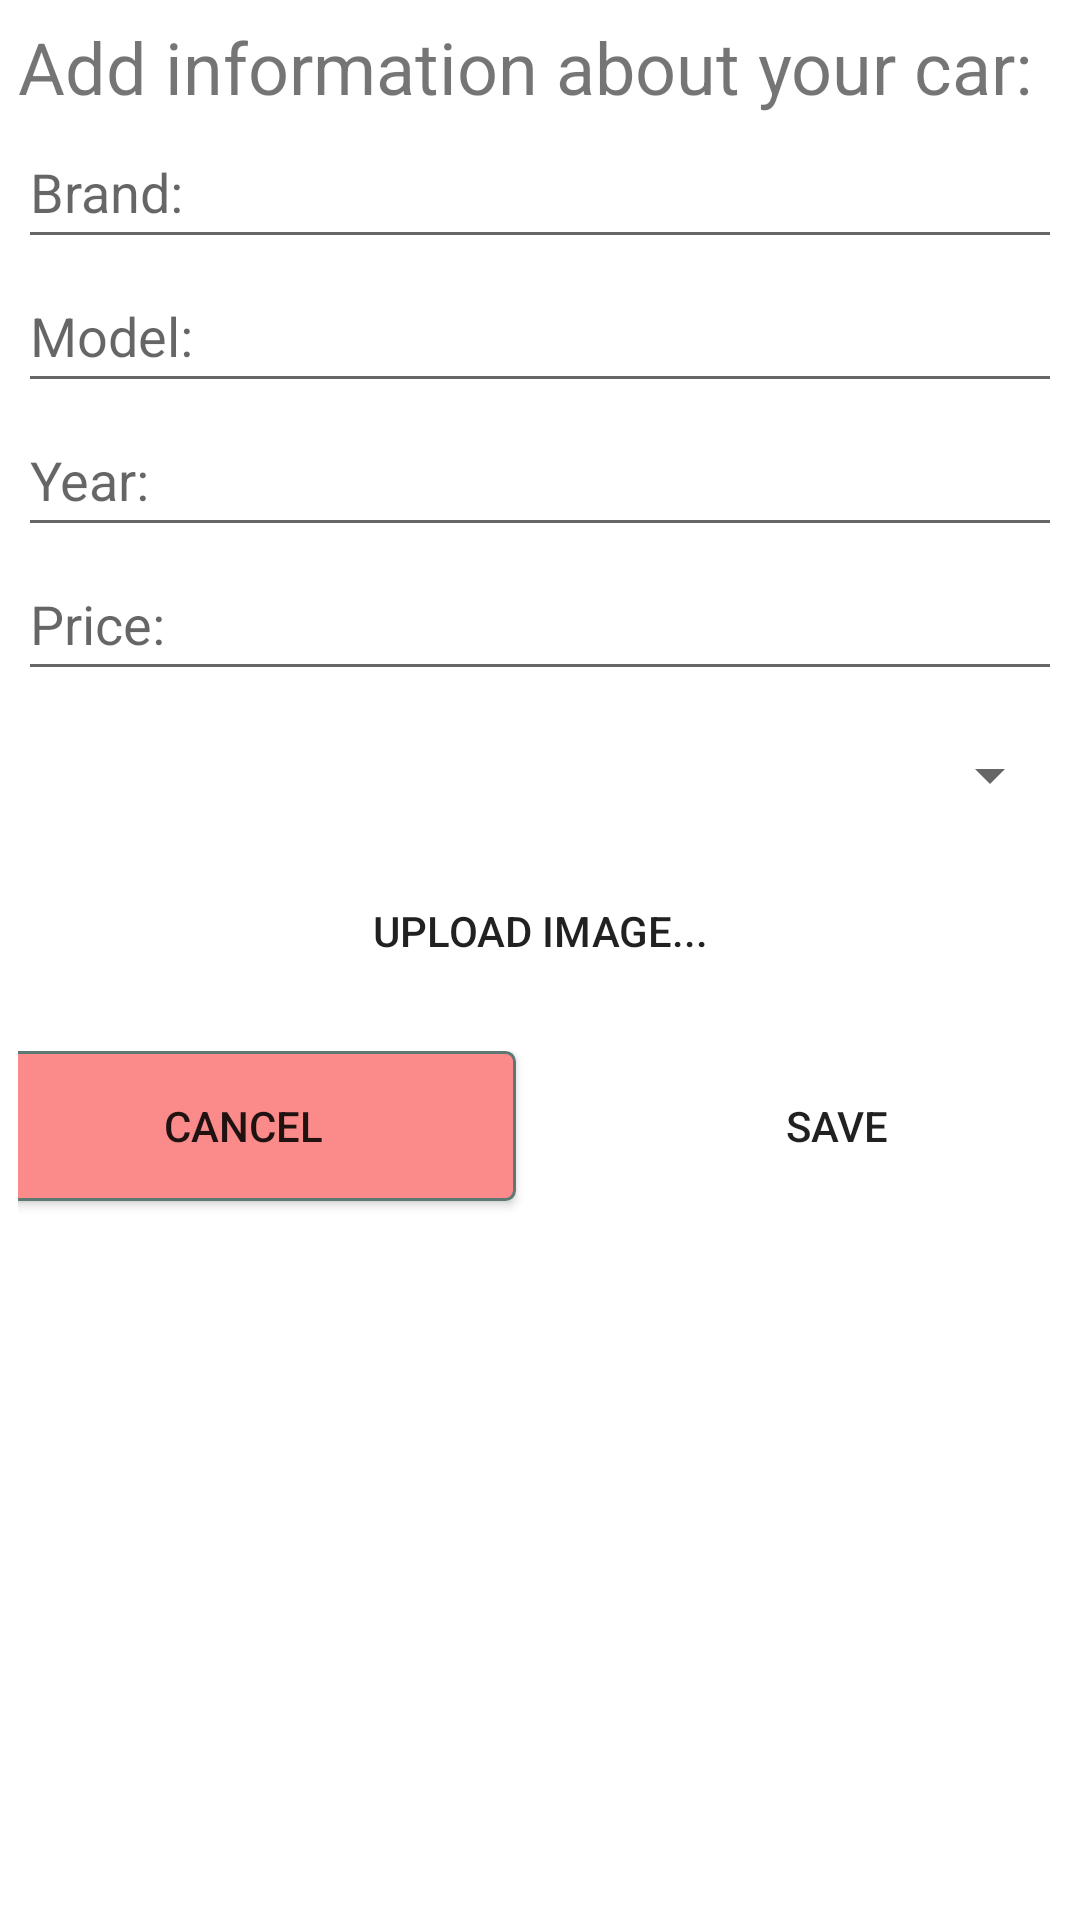

The Android layout XML behind this screen, and the referenced resources:
<!-- AndroidManifest.xml: application theme AppTheme -->
<!-- res/layout/create_ad.xml -->
<?xml version="1.0" encoding="utf-8"?>
<androidx.constraintlayout.widget.ConstraintLayout xmlns:android="http://schemas.android.com/apk/res/android"
    xmlns:app="http://schemas.android.com/apk/res-auto"
    xmlns:tools="http://schemas.android.com/tools"
    android:id="@+id/saveButton"
    android:layout_width="match_parent"
    android:layout_height="match_parent"
    android:background="#FFFFFF"
    >
    <ScrollView
        android:layout_width="match_parent"
        android:layout_height="match_parent"
        android:padding="6dp"
       >

        <LinearLayout
            android:layout_width="match_parent"
            android:layout_height="wrap_content"
            android:orientation="vertical" >

            <LinearLayout
                android:id="@+id/linearLayout2"
                android:layout_width="match_parent"
                android:layout_height="match_parent"
                android:gravity="top"
                android:orientation="vertical">

                <TextView
                    android:id="@+id/addInfoCar"
                    android:layout_width="match_parent"
                    android:layout_height="wrap_content"
                    android:text="Add information about your car:"
                    android:textSize="24dp" />

                <EditText
                    android:id="@+id/brandEditText"
                    android:layout_width="match_parent"
                    android:layout_height="wrap_content"
                    android:ems="10"
                    android:hint="Brand:"
                    android:inputType="textPersonName"
                    android:minHeight="48dp" />

                <EditText
                    android:id="@+id/modelEditText"
                    android:layout_width="match_parent"
                    android:layout_height="wrap_content"
                    android:ems="10"
                    android:hint="Model:"
                    android:inputType="textPersonName"
                    android:minHeight="48dp" />

                <EditText
                    android:id="@+id/yearEditText"
                    android:layout_width="match_parent"
                    android:layout_height="wrap_content"
                    android:ems="10"
                    android:hint="Year:"
                    android:inputType="textPersonName"
                    android:minHeight="48dp" />

                <EditText
                    android:id="@+id/priceEditText"
                    android:layout_width="match_parent"
                    android:layout_height="wrap_content"
                    android:ems="10"
                    android:hint="Price:"
                    android:inputType="textPersonName"
                    android:minHeight="48dp" />

                <Spinner
                    android:id="@+id/spinnerLocation"
                    android:layout_width="match_parent"
                    android:layout_marginTop="16dp"
                    android:layout_height="wrap_content"

                    />

                <ImageView
                    android:id="@+id/carPreview"
                    android:layout_width="359dp"
                    android:layout_height="250dp"
                    android:visibility="gone"
                    app:srcCompat="@drawable/bmw_car_img" />

                <Button
                    android:id="@+id/uploadImageButton"
                    android:layout_width="380dp"
                    android:layout_height="wrap_content"
                    android:layout_gravity="center_horizontal"
                    android:layout_marginTop="16dp"
                    android:background="@drawable/rounded_button"
                    android:text="Upload image..." />

                <LinearLayout
                    android:layout_width="match_parent"
                    android:layout_height="match_parent"
                    android:orientation="horizontal"
                    android:layout_gravity="center_vertical"
                    android:layout_marginTop="16dp"
                    android:gravity="center_horizontal"
                    >

                    <Button
                        android:id="@+id/cancelAdButton"
                        android:layout_width="182dp"
                        android:layout_height="50dp"
                        android:layout_marginBottom="32dp"
                        android:background="@drawable/rounded_button_cancel"
                        android:text="cancel" />

                    <Button
                        android:id="@+id/saveListingButton"
                        android:layout_width="182dp"
                        android:layout_height="50dp"
                        android:layout_marginLeft="16dp"
                        android:layout_marginBottom="32dp"
                        android:background="@drawable/rounded_button"
                        android:text="Save" />
                </LinearLayout>

            </LinearLayout>
        </LinearLayout>
    </ScrollView>

</androidx.constraintlayout.widget.ConstraintLayout>
<!-- resources referenced by this layout -->
<resources>
  <!-- drawable rounded_button_cancel (drawable) -->
  <?xml version="1.0" encoding="utf-8"?>
  <selector xmlns:android="http://schemas.android.com/apk/res/android" >
      <item android:state_pressed="true" >
          <shape android:shape="rectangle"  >
              <corners android:radius="3dip" />
              <stroke android:width="1dip" android:color="#5e7974" />
              <gradient android:angle="-90" android:startColor="#345953" android:endColor="#689a92"  />
          </shape>
      </item>
      <item android:state_focused="true">
          <shape android:shape="rectangle"  >
              <corners android:radius="3dip" />
              <stroke android:width="1dip" android:color="#5e7974" />
              <solid android:color="#FB8B8B"/>
          </shape>
      </item>
      <item >
          <shape android:shape="rectangle"  >
              <corners android:radius="3dip" />
              <stroke android:width="1dip" android:color="#5e7974" />
              <gradient android:angle="-90" android:startColor="#FB8B8B" android:endColor="#FB8B8B" />
          </shape>
      </item>
  </selector>
  <style name="AppTheme" parent="Theme.AppCompat.Light.DarkActionBar">
          
          <item name="colorPrimary">@color/colorPrimary</item>
          <item name="colorPrimaryDark">@color/colorPrimaryDark</item>
          <item name="colorAccent">@color/colorAccent</item>
      </style>
  <color name="colorPrimary">#222431</color>
  <color name="colorPrimaryDark">#3700B3</color>
  <color name="colorAccent">#03A9F4</color>
</resources>
